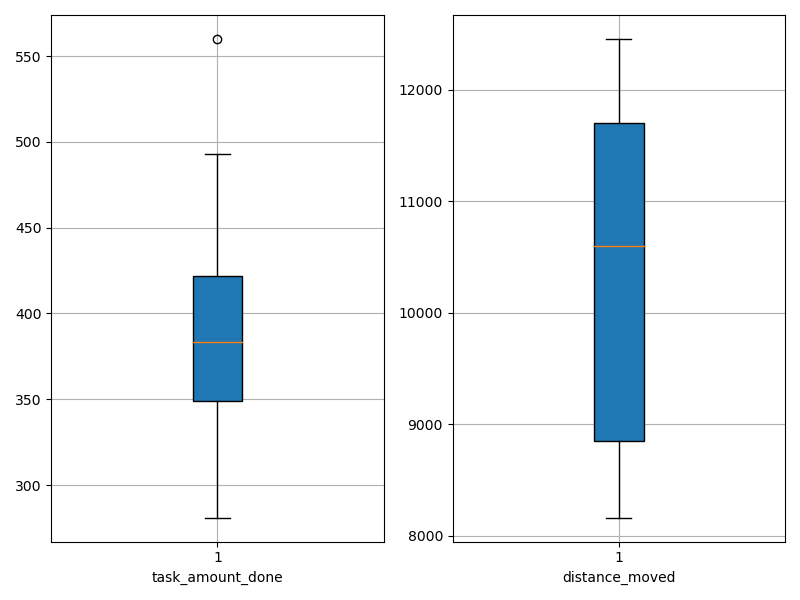

The file beside this chart, header and first rows:
agent_id, task_amount_done, distance_moved
0, 350.0, 11168
1, 493.0, 10613
2, 281.0, 10588
3, 348.0, 8174
4, 417.0, 12339
5, 349.0, 8327
6, 421.0, 11878
7, 349.0, 8162
8, 560.0, 12456
9, 422.0, 10425
